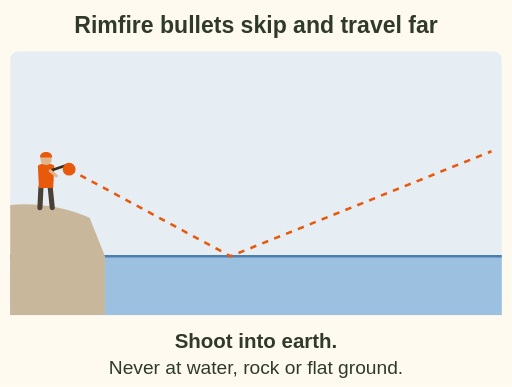
t = 0.00 s
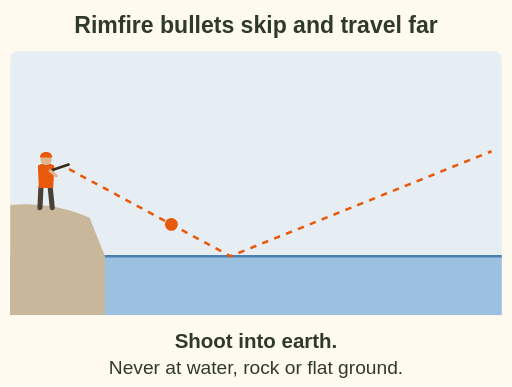
t = 0.75 s
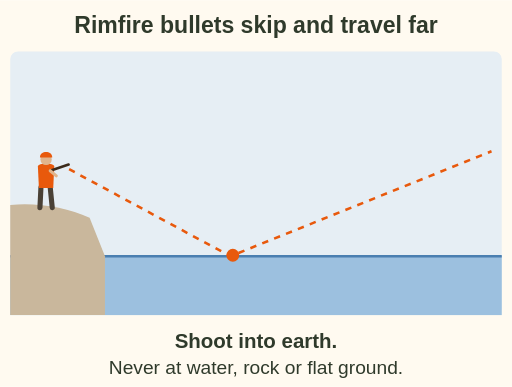
t = 1.20 s
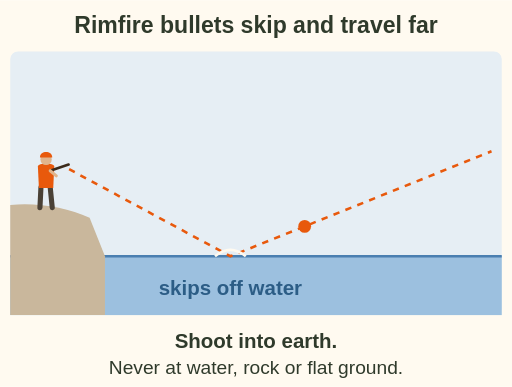
t = 1.70 s
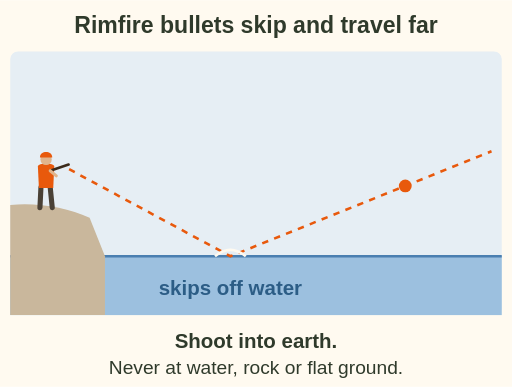
t = 2.40 s
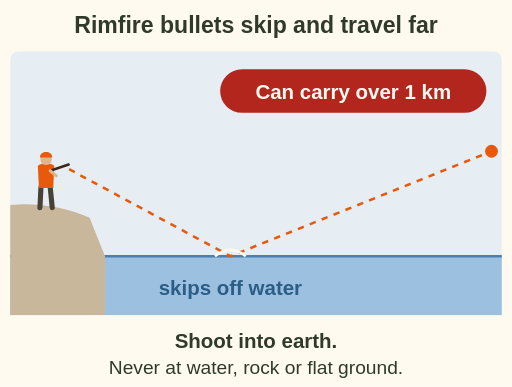
t = 3.00 s

The animated SVG that drew these frames (rendered in a browser with its animation timeline set to each time). Animation: 3 SMIL elements (animate=2,animateMotion=1); one cycle of 3.00 s.

<svg xmlns="http://www.w3.org/2000/svg" viewBox="0 0 400 302" font-family="sans-serif" role="img" aria-label="Animation: a .22 bullet fired at a low angle hits water, skips and keeps flying up and away. A .22 can carry over 1 km. Shoot into earth, never at water, rock or flat hard ground.">
<rect width="400" height="302" fill="#fffaf0"/>
<text x="200" y="26" font-size="18" font-weight="bold" fill="#2f3a2b" text-anchor="middle">Rimfire bullets skip and travel far</text>
<rect x="8" y="40" width="384" height="206" rx="6" fill="#e6eef4"/>
<rect x="8" y="200" width="384" height="46" fill="#9cc0df"/><path d="M8 200 H392" stroke="#4a7fb0" stroke-width="2"/>
<path d="M8 160 C30 158 52 162 70 170 L82 200 V246 H8z" fill="#c9b79c"/>
<g transform="translate(36 162) scale(0.8 0.8)"><path d="M-5 -20 L-6 0 M4 -20 L6 0" stroke="#4a4136" stroke-width="5" stroke-linecap="round"/><path d="M-8 -40 C-8 -44 8 -44 8 -40 L7 -19 H-7z" fill="#e8590c"/><circle cx="0" cy="-47" r="5.5" fill="#e0b48c"/><path d="M-6 -49 C-6 -56 6 -56 6 -49z" fill="#e8590c"/><path d="M4 -36 L22 -42" stroke="#3b2a1a" stroke-width="2.6" stroke-linecap="round"/><path d="M4 -36 L10 -31" stroke="#e0b48c" stroke-width="3" stroke-linecap="round"/></g>
<path id="ff-rf-ricochet-p" d="M54 132 L180 200 L384 118" fill="none" stroke="#e8590c" stroke-width="2" stroke-dasharray="5 5"/>
<circle r="5" fill="#e8590c"><animateMotion dur="3s" fill="freeze"><mpath href="#ff-rf-ricochet-p"/></animateMotion></circle>
<g opacity="0"><animate attributeName="opacity" values="0;1" begin="1.2s" dur="0.5s" fill="freeze"/><path d="M168 200 q12 -10 24 0" stroke="#fffaf0" stroke-width="2" fill="none"/><text x="180" y="230" font-size="16" font-weight="bold" fill="#2c5d86" text-anchor="middle">skips off water</text></g>
<g opacity="0"><animate attributeName="opacity" values="0;1" begin="2.4s" dur="0.5s" fill="freeze"/><rect x="172" y="54" width="208" height="34" rx="17" fill="#b3261e"/><text x="276" y="77" font-size="16" font-weight="bold" fill="#fffaf0" text-anchor="middle">Can carry over 1 km</text></g>
<text x="200" y="272" font-size="16" font-weight="bold" fill="#2f3a2b" text-anchor="middle">Shoot into earth.</text>
<text x="200" y="292" font-size="15" fill="#2f3a2b" text-anchor="middle">Never at water, rock or flat ground.</text>
</svg>
